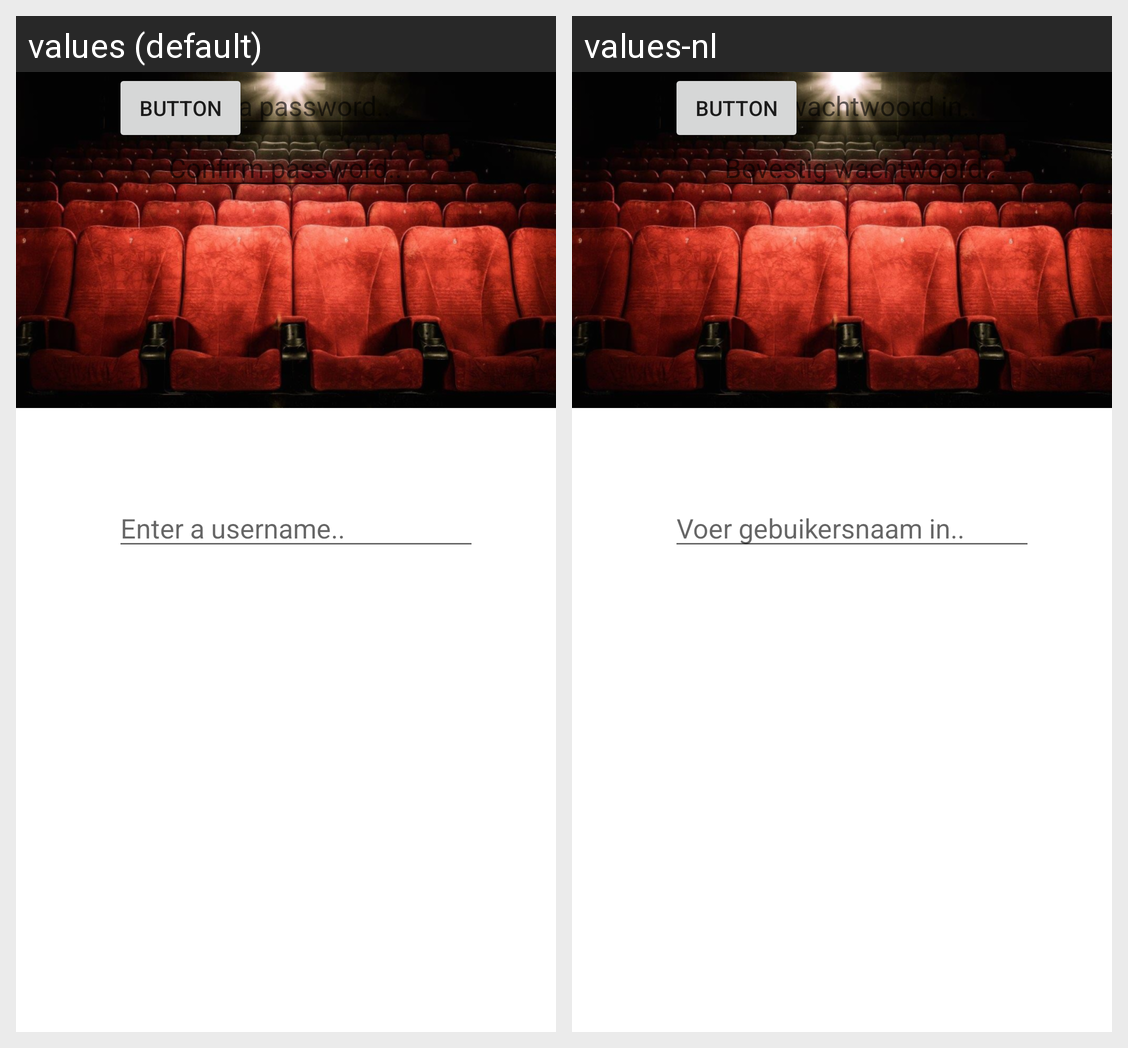

This grid shows one Android layout under two languages. Give, for every string resource on the screen, its name, the default text and each shown locale's text.
Android screen res/layout/activity_register.xml rendered under 2 locales, left to right: values (default), values-nl. Device: Nexus 5 (rendered at 1080×1920; each locale shown at half size, 540×960, under a caption strip naming it); theme AppTheme.
Strings drawn on this screen, with the default value and each locale's value (text and hints the layout hard-codes, and strings that could not be matched under every locale, appear in the picture but are not listed):

enterAUserNameWithDots
  values: Enter a username..
  values-nl: Voer gebuikersnaam in..

enterAPasswordWithDots
  values: Enter a password..
  values-nl: Voer wachtwoord in..

confirmPasswordWithDots
  values: Confirm password..
  values-nl: Bevestig wachtwoord..
